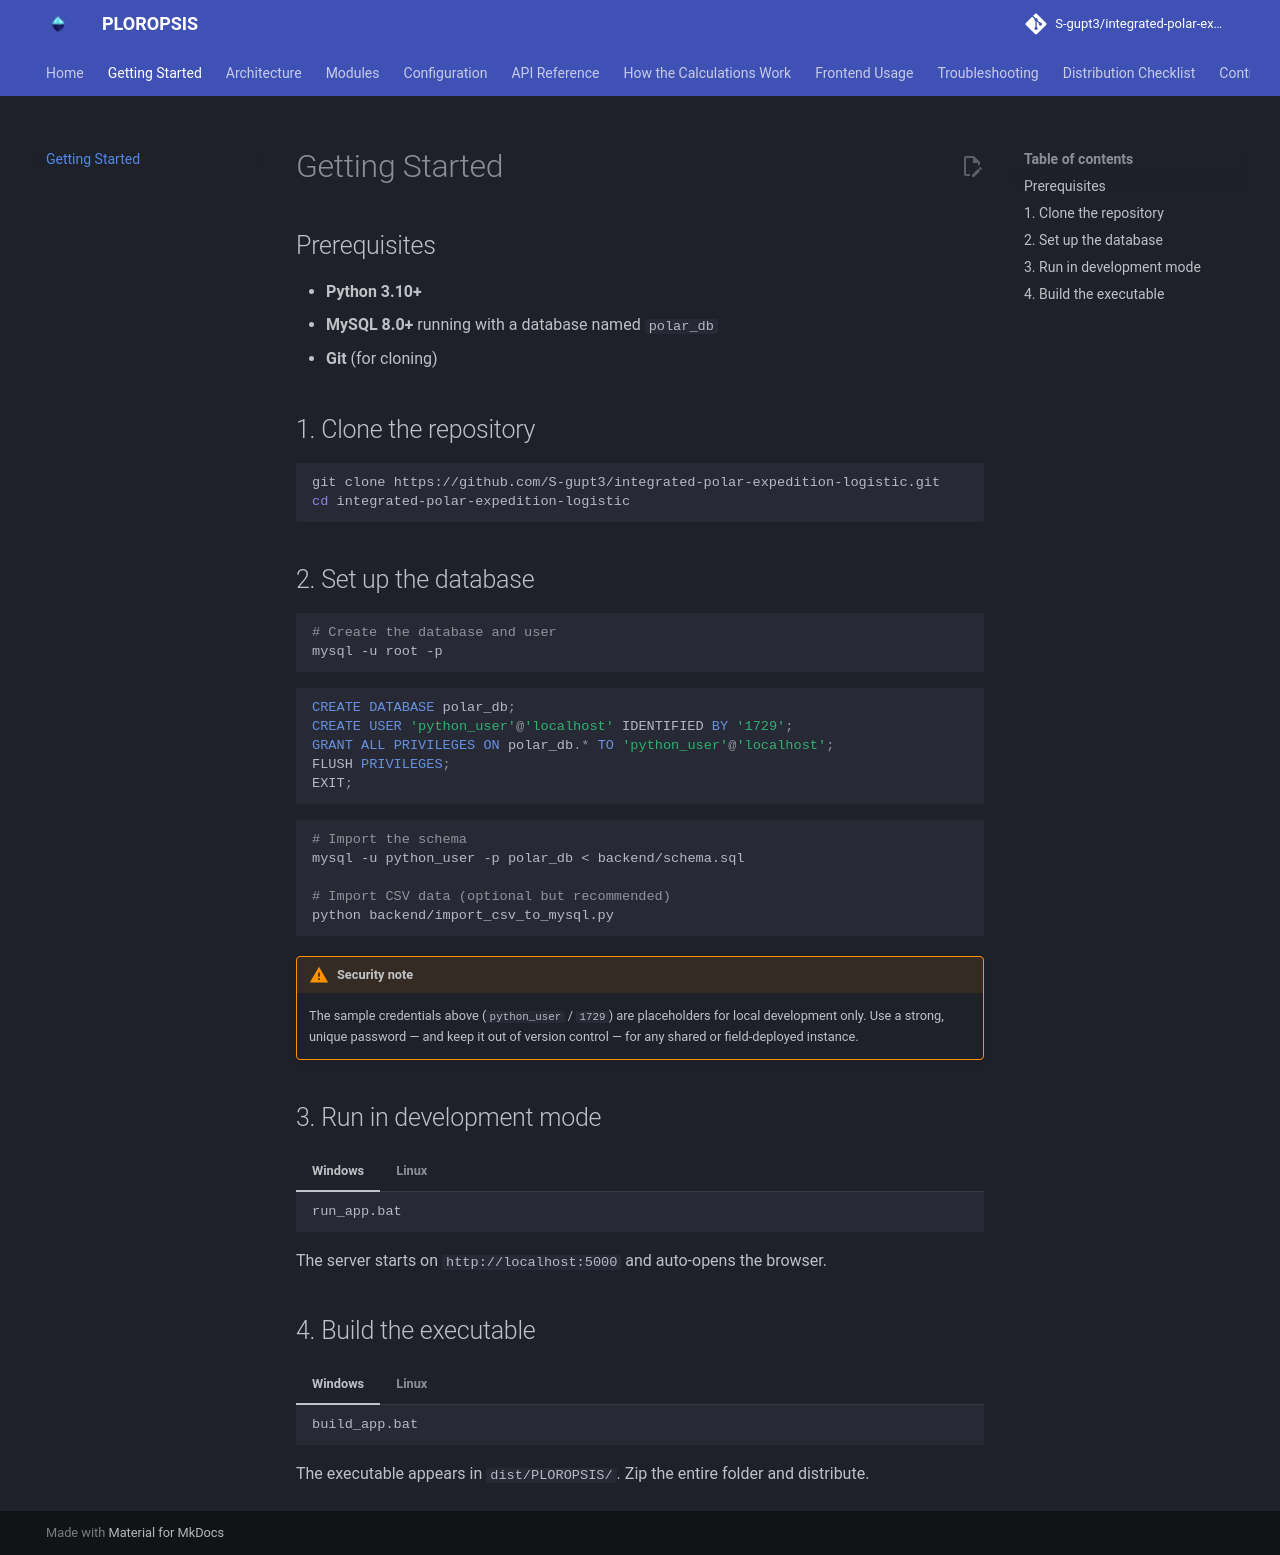

repository: S-gupt3/integrated-polar-expedition-logistic · page: getting-started/index.html · generator: mkdocs

# Getting Started

## Prerequisites

- **Python 3.10+**
- **MySQL 8.0+** running with a database named `polar_db`
- **Git** (for cloning)

## 1. Clone the repository

```bash
git clone https://github.com/S-gupt3/integrated-polar-expedition-logistic.git
cd integrated-polar-expedition-logistic
```

## 2. Set up the database

```bash
# Create the database and user
mysql -u root -p
```

```sql
CREATE DATABASE polar_db;
CREATE USER 'python_user'@'localhost' IDENTIFIED BY '1729';
GRANT ALL PRIVILEGES ON polar_db.* TO 'python_user'@'localhost';
FLUSH PRIVILEGES;
EXIT;
```

```bash
# Import the schema
mysql -u python_user -p polar_db < backend/schema.sql

# Import CSV data (optional but recommended)
python backend/import_csv_to_mysql.py
```

!!! warning "Security note"
    The sample credentials above (`python_user` / `1729`) are placeholders for local development only. Use a strong, unique password — and keep it out of version control — for any shared or field-deployed instance.

## 3. Run in development mode

=== "Windows"
    ```bat
    run_app.bat
    ```

=== "Linux"
    ```bash
    chmod +x run_app.sh
    ./run_app.sh
    ```

The server starts on `http://localhost:5000` and auto-opens the browser.

## 4. Build the executable

=== "Windows"
    ```bat
    build_app.bat
    ```

=== "Linux"
    ```bash
    chmod +x build_app.sh
    ./build_app.sh
    ```

The executable appears in `dist/PLOROPSIS/`. Zip the entire folder and distribute.
